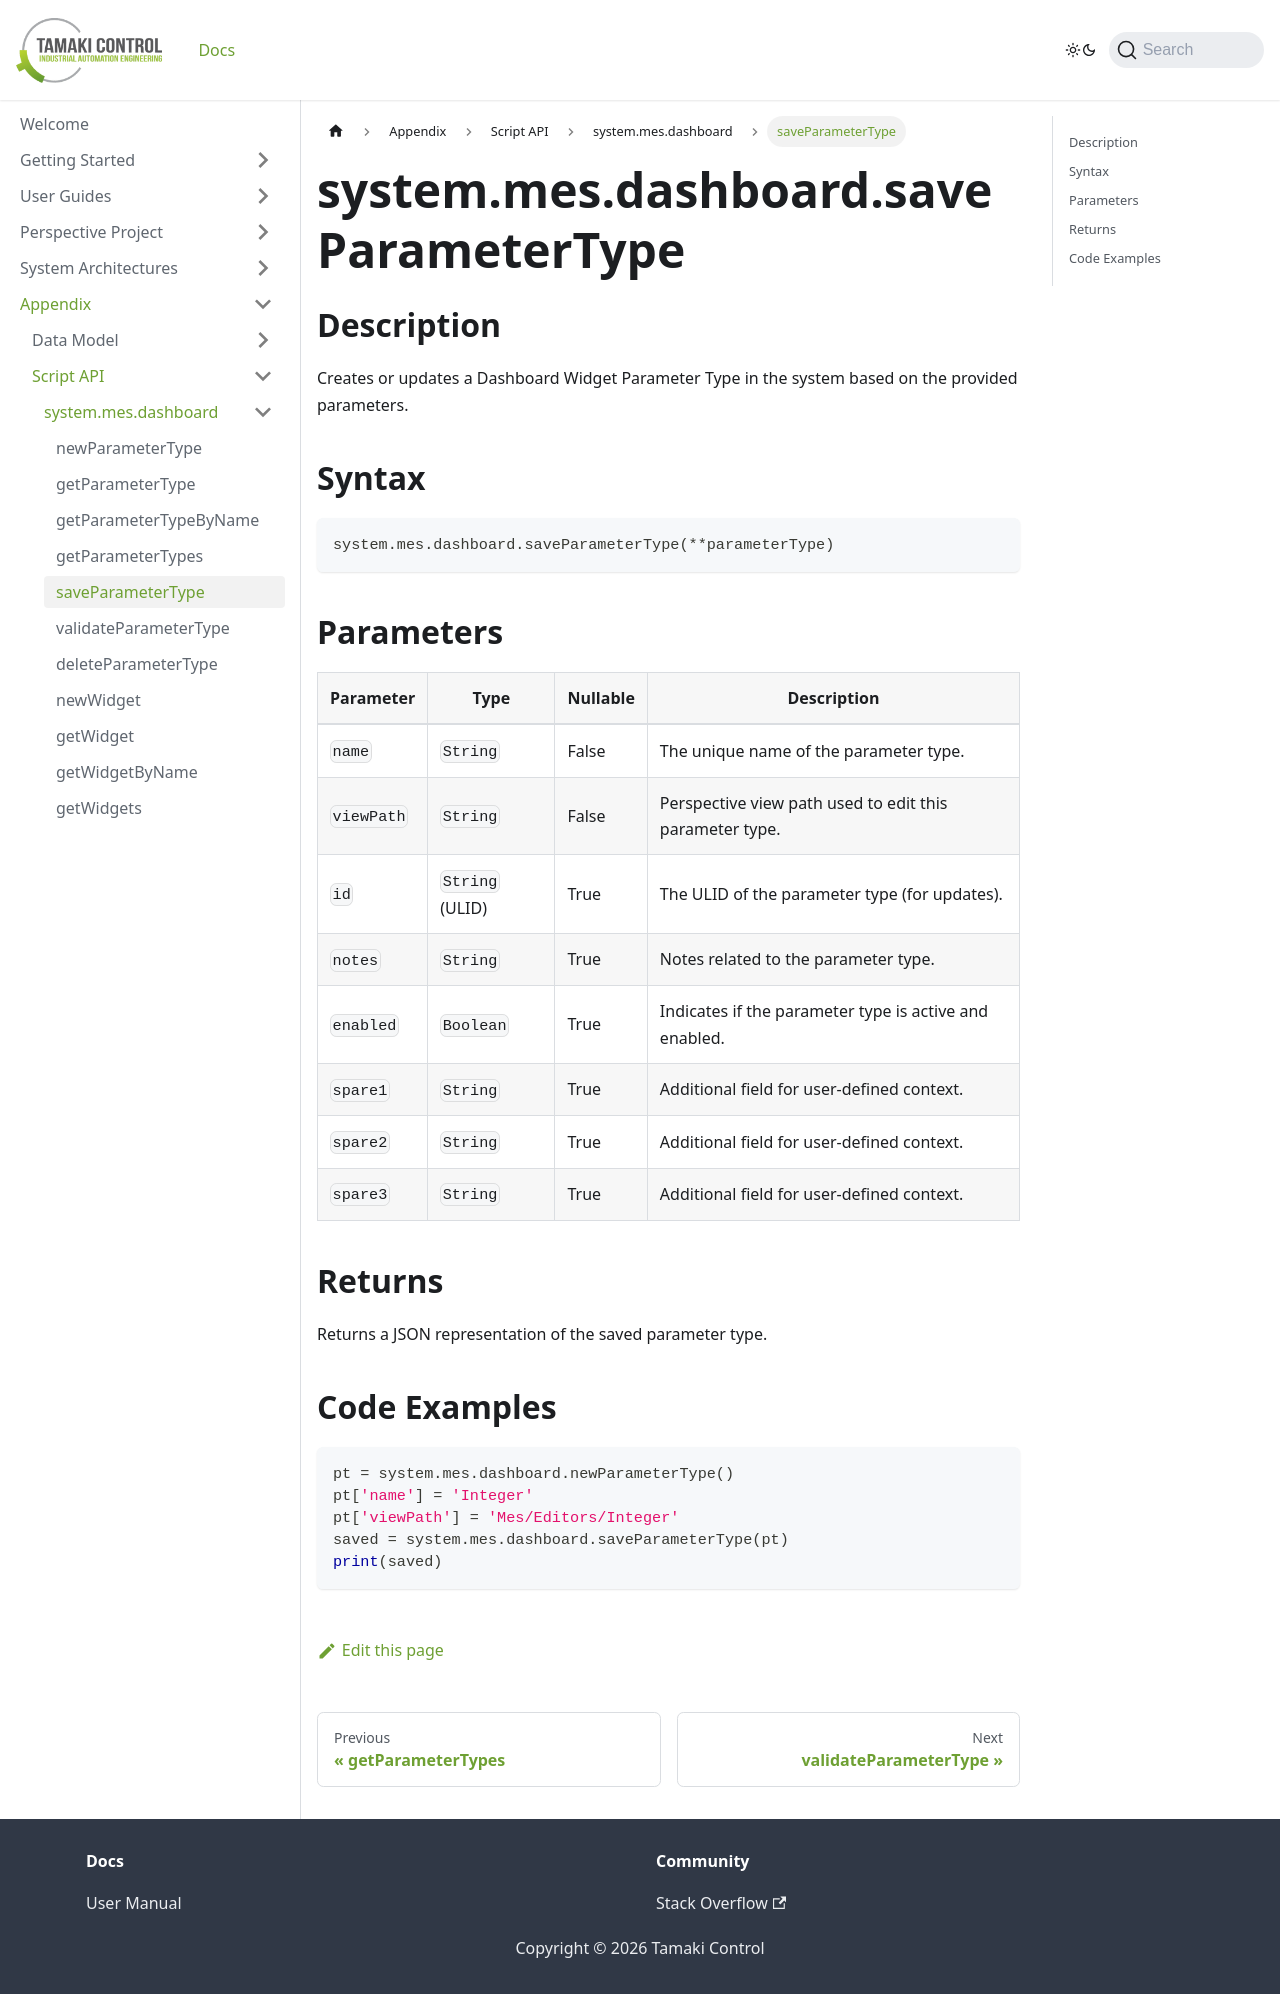

repository: TamakiControl/tamaki-mes-docs · page: docs/appendix/script-api/dashboard-script-api/save-parameter-type/index.html · generator: docusaurus

---
sidebar_position: 6
title: "saveParameterType"
description: "Creates or updates a dashboard widget parameter type."
---

# system.mes.dashboard.saveParameterType

## Description

Creates or updates a Dashboard Widget Parameter Type in the system based on the provided parameters.

## Syntax

```python
system.mes.dashboard.saveParameterType(**parameterType)
```

## Parameters

| Parameter  | Type            | Nullable | Description                                             |
|------------|-----------------|----------|---------------------------------------------------------|
| `name`     | `String`        | False    | The unique name of the parameter type.                  |
| `viewPath` | `String`        | False    | Perspective view path used to edit this parameter type. |
| `id`       | `String` (ULID) | True     | The ULID of the parameter type (for updates).           |
| `notes`    | `String`        | True     | Notes related to the parameter type.                    |
| `enabled`  | `Boolean`       | True     | Indicates if the parameter type is active and enabled.  |
| `spare1`   | `String`        | True     | Additional field for user-defined context.              |
| `spare2`   | `String`        | True     | Additional field for user-defined context.              |
| `spare3`   | `String`        | True     | Additional field for user-defined context.              |

## Returns

Returns a JSON representation of the saved parameter type.

## Code Examples

```python
pt = system.mes.dashboard.newParameterType()
pt['name'] = 'Integer'
pt['viewPath'] = 'Mes/Editors/Integer'
saved = system.mes.dashboard.saveParameterType(pt)
print(saved)
```
